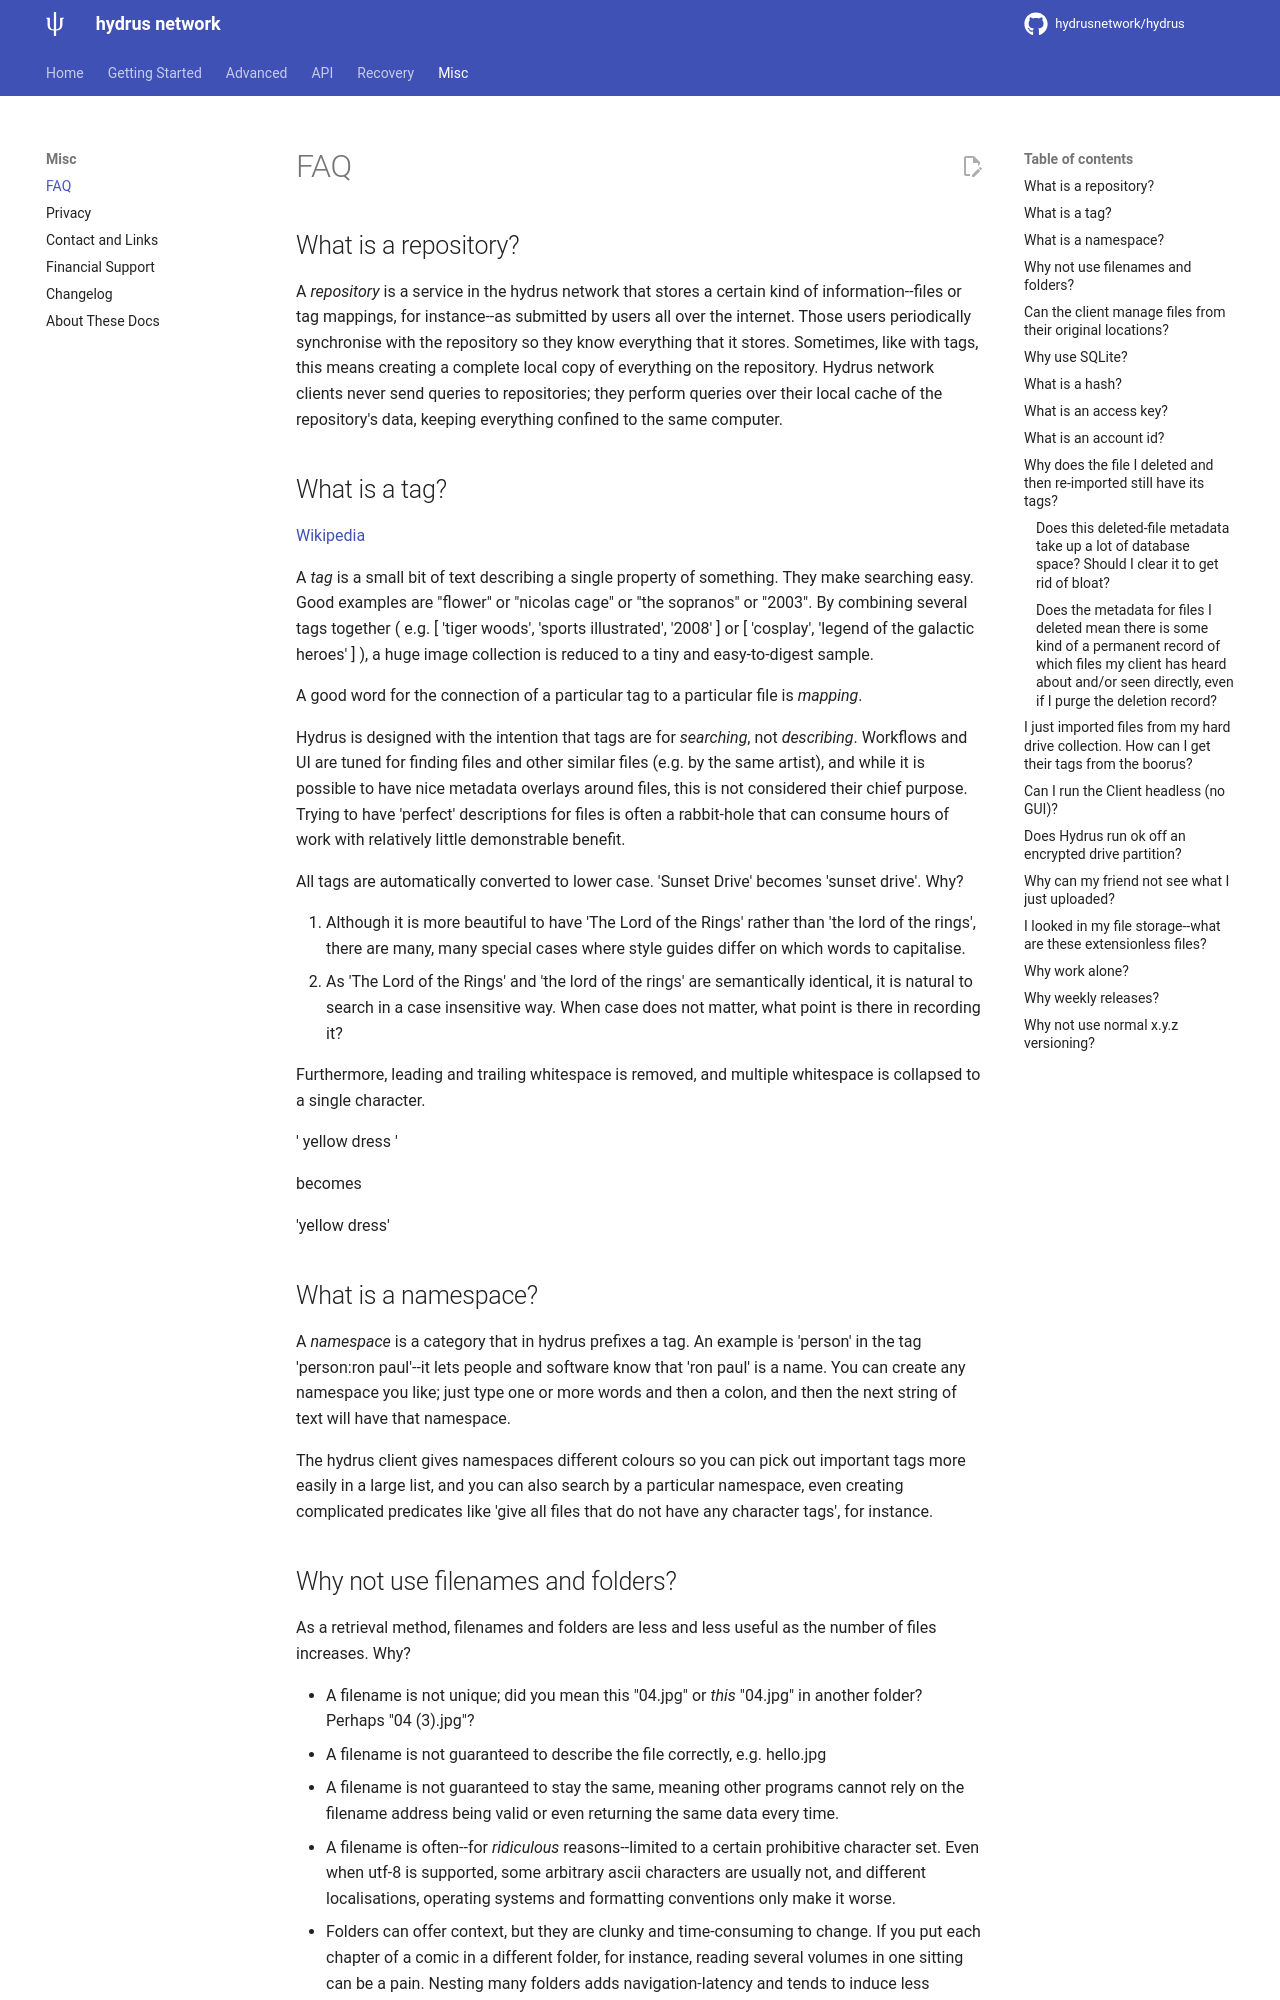

repository: grfwings/hydrus · page: faq.html · generator: mkdocs

---
title: FAQ
---

# FAQ

## What is a repository? { id="repositories" }

A _repository_ is a service in the hydrus network that stores a certain kind of information--files or tag mappings, for instance--as submitted by users all over the internet. Those users periodically synchronise with the repository so they know everything that it stores. Sometimes, like with tags, this means creating a complete local copy of everything on the repository. Hydrus network clients never send queries to repositories; they perform queries over their local cache of the repository's data, keeping everything confined to the same computer.

## What is a tag? { id="tags" }

[Wikipedia](https://en.wikipedia.org/wiki/Tag_(metadata))

A _tag_ is a small bit of text describing a single property of something. They make searching easy. Good examples are "flower" or "nicolas cage" or "the sopranos" or "2003". By combining several tags together ( e.g. \[ 'tiger woods', 'sports illustrated', '2008' \] or \[ 'cosplay', 'legend of the galactic heroes' \] ), a huge image collection is reduced to a tiny and easy-to-digest sample.

A good word for the connection of a particular tag to a particular file is _mapping_.

Hydrus is designed with the intention that tags are for _searching_, not _describing_. Workflows and UI are tuned for finding files and other similar files (e.g. by the same artist), and while it is possible to have nice metadata overlays around files, this is not considered their chief purpose. Trying to have 'perfect' descriptions for files is often a rabbit-hole that can consume hours of work with relatively little demonstrable benefit.

All tags are automatically converted to lower case. 'Sunset Drive' becomes 'sunset drive'. Why?

1.  Although it is more beautiful to have 'The Lord of the Rings' rather than 'the lord of the rings', there are many, many special cases where style guides differ on which words to capitalise.
2.  As 'The Lord of the Rings' and 'the lord of the rings' are semantically identical, it is natural to search in a case insensitive way. When case does not matter, what point is there in recording it?

Furthermore, leading and trailing whitespace is removed, and multiple whitespace is collapsed to a single character.

'  yellow   dress '

becomes

'yellow dress'

## What is a namespace? { id="namespaces" }

A _namespace_ is a category that in hydrus prefixes a tag. An example is 'person' in the tag 'person:ron paul'--it lets people and software know that 'ron paul' is a name. You can create any namespace you like; just type one or more words and then a colon, and then the next string of text will have that namespace.

The hydrus client gives namespaces different colours so you can pick out important tags more easily in a large list, and you can also search by a particular namespace, even creating complicated predicates like 'give all files that do not have any character tags', for instance.
